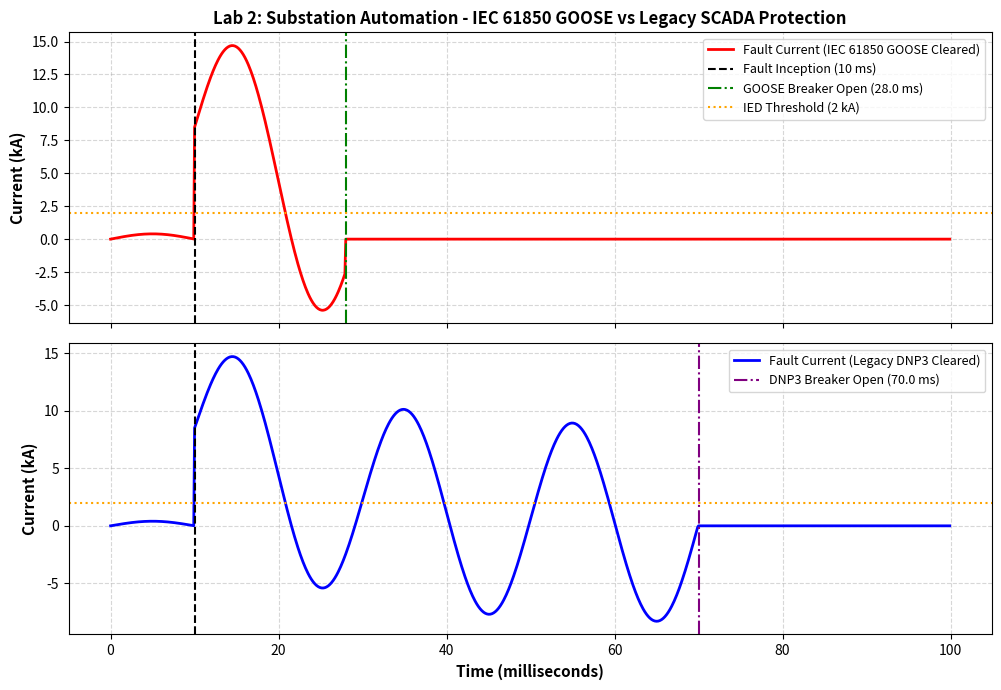

This figure's Python source:
import numpy as np
import pandas as pd
import matplotlib.pyplot as plt

# ==============================================================================
# LAB 2: IEC 61850 GOOSE MESSAGING & CYBER-PHYSICAL COMMUNICATION LATENCY
# Course: Intelligent Electric Energy Networks (Smart Grids)
# Session 2: Smart Grid Architecture, Communication & Interoperability
# Scenario: MV Substation Feeder Short-Circuit Fault Protection
# ==============================================================================

# ------------------------------------------------------------------------------
# 1. SIMULATION SETUP & TIME HORIZON
# ------------------------------------------------------------------------------
t_end_ms = 100.0                       # Simulation window: 100 milliseconds
dt_ms = 0.1                            # Resolution: 0.1 ms (100 us timestep)
time_ms = np.arange(0, t_end_ms, dt_ms)

# Fault Event Parameters
t_fault_ms = 10.0                      # Over-current fault occurs at t = 10 ms
fault_current_threshold_ka = 2.0       # IED Over-current Pickup Threshold (kA)
fault_current_peak_ka = 8.5            # Short-circuit Peak Current (kA)

# Generate AC Short-Circuit Current Waveform with Decaying DC Offset (50 Hz)
freq_hz = 50.0
omega = 2 * np.pi * (freq_hz / 1000.0) # omega in rad/ms
current_ka = np.zeros_like(time_ms)
for i, t in enumerate(time_ms):
    if t >= t_fault_ms:
        dt_f = t - t_fault_ms
        current_ka[i] = fault_current_peak_ka * (np.sin(omega * dt_f) + np.exp(-dt_f / 15.0))
    else:
        current_ka[i] = 0.4 * np.sin(omega * t)

# ------------------------------------------------------------------------------
# 2. COMMUNICATION PROTOCOL LATENCY MODELS
# ------------------------------------------------------------------------------
# IEC 61850 GOOSE (Multicast publisher/subscriber over Ethernet MAC layer)
goose_net_delay_ms = 3.0              # Network propagation + IED parsing delay
breaker_mech_time_ms = 15.0           # Circuit breaker mechanical opening time

# Legacy DNP3 / SCADA Polling (Master-Slave polling over TCP/IP)
dnp3_polling_delay_ms = 45.0          # Polling interval + serial/IP network latency

# ------------------------------------------------------------------------------
# 3. CLOSED-LOOP PROTECTION RESPONSE SIMULATION
# ------------------------------------------------------------------------------
# Case A: IEC 61850 GOOSE Protection Response
ied_detect_goose = False
t_trip_goose = None
current_goose_ka = np.copy(current_ka)

for i, t in enumerate(time_ms):
    if t >= t_fault_ms and abs(current_goose_ka[i]) >= fault_current_threshold_ka and not ied_detect_goose:
        ied_detect_goose = True
        t_trip_goose = t + goose_net_delay_ms + breaker_mech_time_ms

    if t_trip_goose is not None and t >= t_trip_goose:
        current_goose_ka[i] = 0.0 # Circuit breaker opens and clears fault

# Case B: Legacy DNP3 / SCADA Polling Protection Response
ied_detect_dnp3 = False
t_trip_dnp3 = None
current_dnp3_ka = np.copy(current_ka)

for i, t in enumerate(time_ms):
    if t >= t_fault_ms and abs(current_dnp3_ka[i]) >= fault_current_threshold_ka and not ied_detect_dnp3:
        ied_detect_dnp3 = True
        t_trip_dnp3 = t + dnp3_polling_delay_ms + breaker_mech_time_ms

    if t_trip_dnp3 is not None and t >= t_trip_dnp3:
        current_dnp3_ka[i] = 0.0 # Circuit breaker opens and clears fault

# ------------------------------------------------------------------------------
# 4. RESULTS PRINT & VISUALIZATION
# ------------------------------------------------------------------------------
print("--- LAB 2 SIMULATION RESULTS ---")
print(f"Fault Occurrence Time       : {t_fault_ms:.2f} ms")
print(f"IEC 61850 GOOSE Fault Clear : {t_trip_goose:.2f} ms (Total Cleared Time: {t_trip_goose - t_fault_ms:.2f} ms)")
print(f"Legacy DNP3 SCADA Clear    : {t_trip_dnp3:.2f} ms (Total Cleared Time: {t_trip_dnp3 - t_fault_ms:.2f} ms)")

fig, (ax1, ax2) = plt.subplots(2, 1, figsize=(10, 7), sharex=True)

# Subplot 1: IEC 61850 GOOSE Response
ax1.plot(time_ms, current_goose_ka, 'r-', label='Fault Current (IEC 61850 GOOSE Cleared)', linewidth=2)
ax1.axvline(t_fault_ms, color='k', linestyle='--', label='Fault Inception (10 ms)')
ax1.axvline(t_trip_goose, color='g', linestyle='-.', label=f'GOOSE Breaker Open ({t_trip_goose:.1f} ms)')
ax1.axhline(fault_current_threshold_ka, color='orange', linestyle=':', label='IED Threshold (2 kA)')
ax1.set_ylabel('Current (kA)', fontsize=11, fontweight='bold')
ax1.set_title('Lab 2: Substation Automation - IEC 61850 GOOSE vs Legacy SCADA Protection', fontsize=12, fontweight='bold')
ax1.grid(True, linestyle='--', alpha=0.5)
ax1.legend(loc='upper right', fontsize=9)

# Subplot 2: Legacy DNP3 SCADA Response
ax2.plot(time_ms, current_dnp3_ka, 'b-', label='Fault Current (Legacy DNP3 Cleared)', linewidth=2)
ax2.axvline(t_fault_ms, color='k', linestyle='--')
ax2.axvline(t_trip_dnp3, color='purple', linestyle='-.', label=f'DNP3 Breaker Open ({t_trip_dnp3:.1f} ms)')
ax2.axhline(fault_current_threshold_ka, color='orange', linestyle=':')
ax2.set_xlabel('Time (milliseconds)', fontsize=11, fontweight='bold')
ax2.set_ylabel('Current (kA)', fontsize=11, fontweight='bold')
ax2.grid(True, linestyle='--', alpha=0.5)
ax2.legend(loc='upper right', fontsize=9)

plt.tight_layout()
plt.show()
